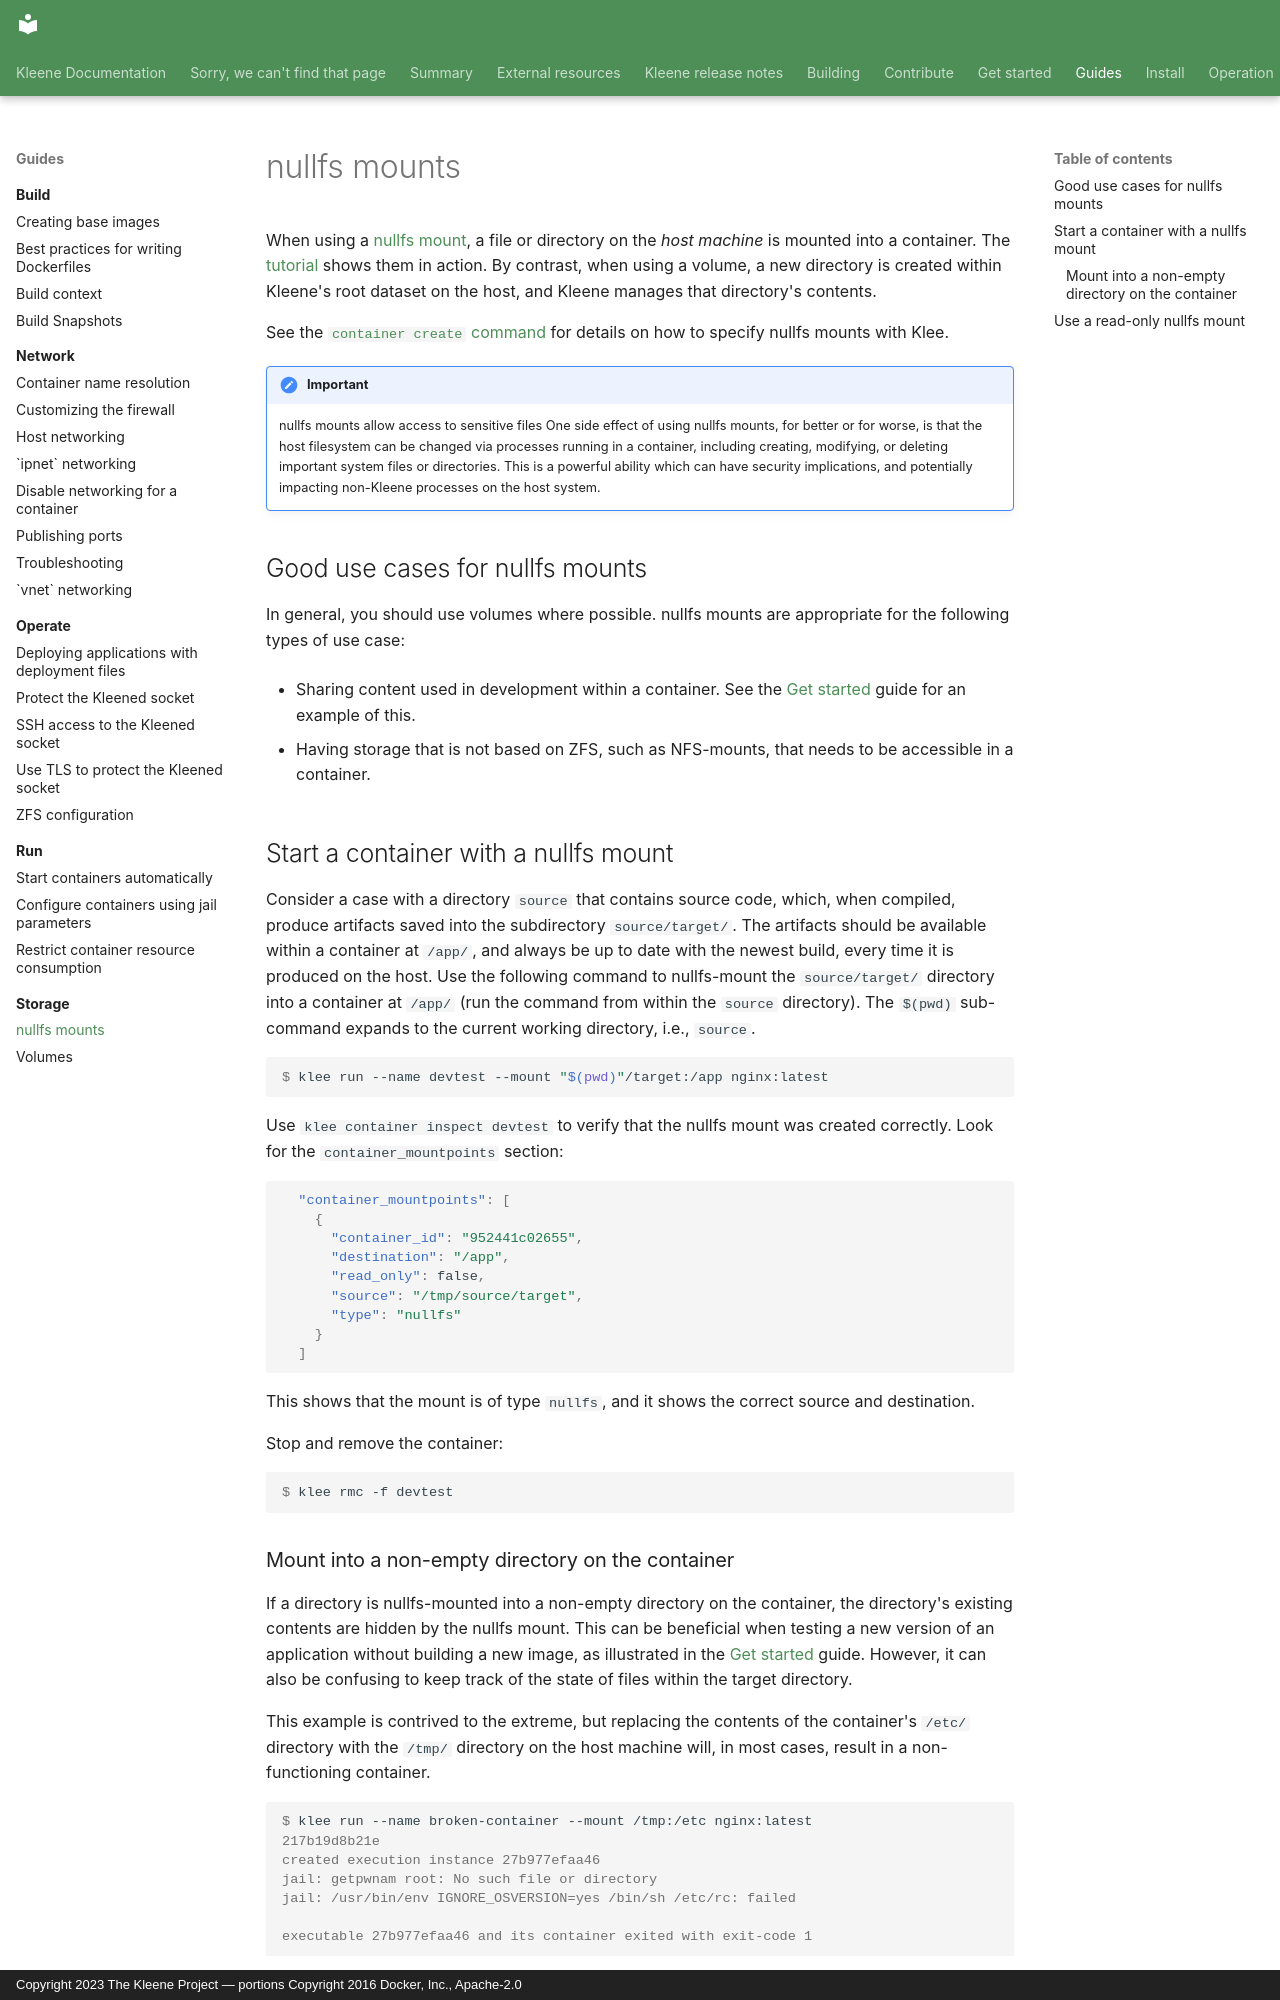

repository: kleene-project/docs · page: guides/storage/nullfs-mounts/index.html · generator: mkdocs · copyright: Copyright 2023 The Kleene Project — portions Copyright 2016 Docker, Inc., Apache-2.0

---
description: Using nullfs mounts
title: nullfs mounts
---

When using a [nullfs mount](https://man.freebsd.org/cgi/man.cgi?query=nullfs),
a file or directory on the _host machine_ is mounted into a container.
The [tutorial](../../get-started/tutorial/nullfs-mounts.md) shows them in
action.
By contrast, when using a volume, a new directory is created within
Kleene's root dataset on the host, and Kleene manages that directory's contents.

See the [`container create` command](../../reference/klee/container_create.md#specifying-mounts)
for details on how to specify nullfs mounts with Klee.

!!! important
    nullfs mounts allow access to sensitive files
    One side effect of using nullfs mounts, for better or for worse,
    is that the host filesystem can be changed via processes running in a
    container, including creating, modifying, or deleting important system
    files or directories. This is a powerful ability which can have security
    implications, and potentially impacting non-Kleene processes on the host system.

## Good use cases for nullfs mounts

In general, you should use volumes where possible. nullfs mounts are appropriate
for the following types of use case:

- Sharing content used in development within a container.
  See the [Get started](../../get-started/tutorial/nullfs-mounts.md) guide for an example of this.

- Having storage that is not based on ZFS, such as NFS-mounts, that needs to
  be accessible in a container.

## Start a container with a nullfs mount

Consider a case with a directory `source` that contains source code,
which, when compiled, produce artifacts saved into the subdirectory
`source/target/`. The artifacts should be available within a container at `/app/`,
and always be up to date with the newest build, every time it is produced on the
host. Use the following command to nullfs-mount the `source/target/`
directory into a container at `/app/` (run the command from within the
`source` directory).
The `$(pwd)` sub-command expands to the current working directory, i.e.,
`source`.

```console
$ klee run --name devtest --mount "$(pwd)"/target:/app nginx:latest
```

Use `klee container inspect devtest` to verify that the nullfs mount was created
correctly. Look for the `container_mountpoints` section:

```json
  "container_mountpoints": [
    {
      "container_id": "952441c02655",
      "destination": "/app",
      "read_only": false,
      "source": "/tmp/source/target",
      "type": "nullfs"
    }
  ]
```

This shows that the mount is of type `nullfs`, and it shows the correct source and
destination.

Stop and remove the container:

```console
$ klee rmc -f devtest
```
